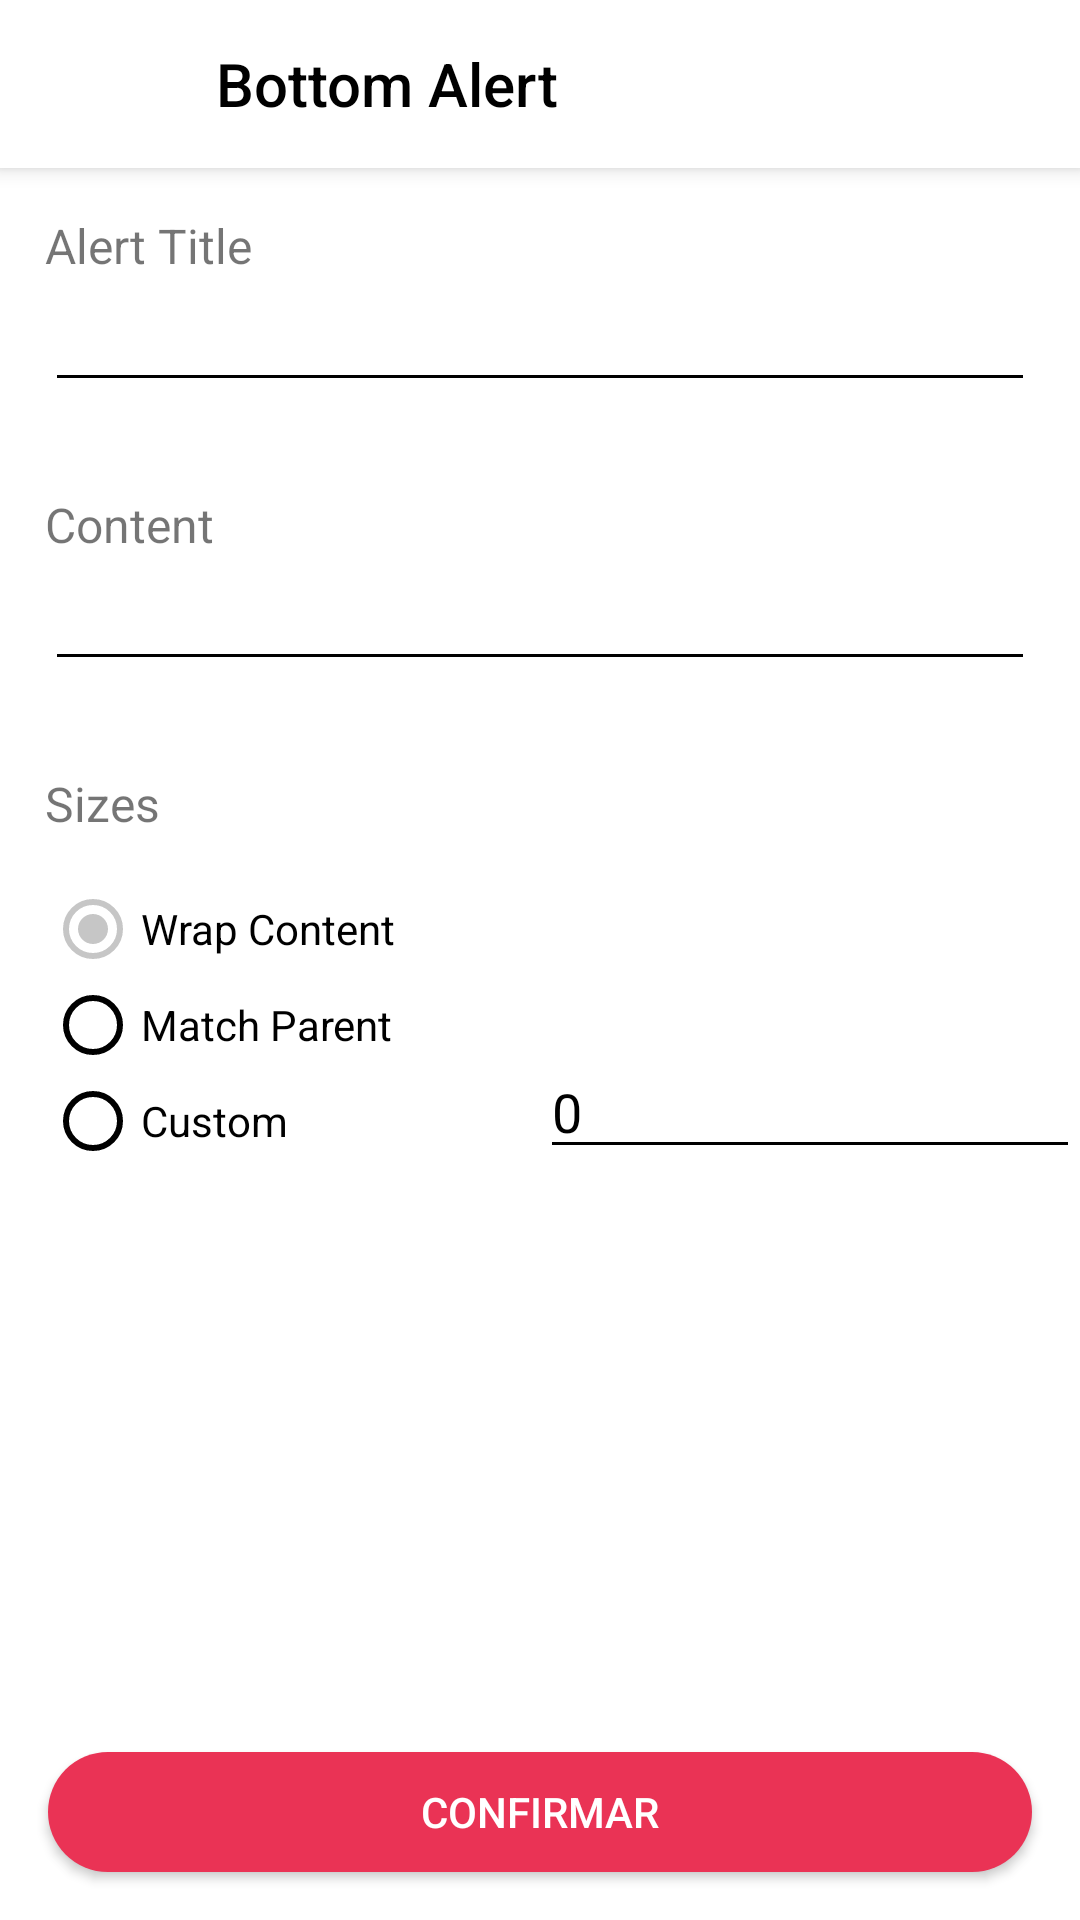

Android layout source for this screen:
<!-- AndroidManifest.xml: application theme AppTheme -->
<!-- res/layout/activity_bottom_alert.xml -->
<?xml version="1.0" encoding="utf-8"?>
<LinearLayout xmlns:android="http://schemas.android.com/apk/res/android"
    xmlns:app="http://schemas.android.com/apk/res-auto"
    xmlns:tools="http://schemas.android.com/tools"
    android:layout_width="match_parent"
    android:layout_height="match_parent"
    android:orientation="vertical"
    tools:context="br.com.luan.myskeletonv2.view.ui.BottomAlert.BottomAlertActivity">

    <android.support.v7.widget.Toolbar
        android:id="@+id/toolbar"
        app:title="Bottom Alert"
        app:navigationIcon="@drawable/ic_arrow_back"
        android:layout_width="match_parent"
        android:layout_height="?attr/actionBarSize"
        android:background="#fff"
        android:elevation="4dp"
        style="@style/AppTheme.Toolbar"
        app:titleTextColor="@android:color/black"
        app:popupTheme="@style/AppTheme.PopupOverlay" />

    <ScrollView
        android:layout_width="match_parent"
        android:layout_height="match_parent"
        android:fillViewport="true">
            <LinearLayout
                android:layout_width="match_parent"
                android:layout_height="match_parent"
                android:orientation="vertical">
                <LinearLayout
                    android:layout_width="match_parent"
                    android:layout_below="@+id/toolbar"
                    android:orientation="vertical"
                    android:layout_margin="15dp"
                    android:layout_height="wrap_content">

                    <TextView
                        android:layout_width="wrap_content"
                        android:layout_height="wrap_content"
                        android:textSize="16sp"
                        android:text="Alert Title"/>

                    <EditText
                        android:layout_width="match_parent"
                        android:layout_height="wrap_content"
                        android:textColor="#000"
                        android:singleLine="true"
                        android:id="@+id/alertTitle"/>

                </LinearLayout>

                    <LinearLayout
                        android:layout_width="match_parent"
                        android:layout_below="@+id/toolbar"
                        android:orientation="vertical"
                        android:layout_margin="15dp"
                        android:layout_height="wrap_content">

                        <TextView
                            android:layout_width="wrap_content"
                            android:layout_height="wrap_content"
                            android:textSize="16sp"
                            android:text="Content"/>

                        <EditText
                            android:layout_width="match_parent"
                            android:layout_height="wrap_content"
                            android:textColor="#000"
                            android:imeOptions="actionDone"
                            android:singleLine="true"
                            android:id="@+id/content"/>

                    </LinearLayout>

                    <TextView
                        android:layout_width="wrap_content"
                        android:layout_height="wrap_content"
                        android:textSize="16sp"
                        android:layout_margin="15dp"
                        android:text="Sizes"/>

                    <LinearLayout
                        android:layout_width="match_parent"
                        android:layout_height="wrap_content"
                        android:orientation="horizontal"
                        android:weightSum="10">

                        <LinearLayout
                            android:layout_width="match_parent"
                            android:layout_height="match_parent"
                            android:layout_weight="5">

                            <RadioGroup
                                android:layout_width="match_parent"
                                android:layout_marginLeft="15dp"
                                android:layout_height="wrap_content">

                                <RadioButton
                                    android:layout_width="match_parent"
                                    android:layout_height="wrap_content"
                                    android:id="@+id/wrap"
                                    android:checked="true"
                                    android:text="Wrap Content"/>

                                <RadioButton
                                    android:layout_width="match_parent"
                                    android:layout_height="wrap_content"
                                    android:id="@+id/match"
                                    android:text="Match Parent"/>

                                <RadioButton
                                    android:layout_width="match_parent"
                                    android:layout_height="wrap_content"
                                    android:id="@+id/custom"
                                    android:text="Custom"/>

                            </RadioGroup>

                        </LinearLayout>

                        <LinearLayout
                            android:layout_width="match_parent"
                            android:layout_height="match_parent"
                            android:layout_weight="5">


                            <EditText
                                android:id="@+id/customSize"
                                android:layout_gravity="bottom"
                                android:layout_width="match_parent"
                                android:layout_height="wrap_content"
                                android:inputType="number"
                                android:singleLine="true"
                                android:enabled="false"
                                android:text="0"
                                android:textColor="#000" />

                        </LinearLayout>

                    </LinearLayout>


                    <RelativeLayout
                        android:layout_width="match_parent"
                        android:layout_height="match_parent"
                        >

                        <Button
                            android:id="@+id/positive"
                            android:layout_width="120dp"
                            android:layout_height="40dp"
                            android:layout_margin="16dp"
                            android:background="@drawable/button_rounded"
                            android:elevation="4dp"
                            android:text="Confirmar"
                            android:textColor="#fff"
                            android:layout_alignParentBottom="true"
                            android:layout_alignParentEnd="true"
                            android:layout_alignParentStart="true" />

                    </RelativeLayout>

                </LinearLayout>
    </ScrollView>
</LinearLayout>
<!-- resources referenced by this layout -->
<resources>
  <!-- drawable button_rounded (drawable) -->
  <?xml version="1.0" encoding="utf-8"?>
  <selector xmlns:android="http://schemas.android.com/apk/res/android">
      <item android:state_pressed="false">
          <shape android:shape="rectangle">
              <corners android:radius="100dp"/>
              <solid android:color="#ea3355"/>
              <stroke android:color="#8f9097" android:width="0dp"/>
          </shape>
      </item>
      <item android:state_pressed="true">
          <shape android:shape="rectangle">
              <corners android:radius="100dp"/>
              <solid android:color="#80ea3355"/>
              <stroke android:color="#8f9097" android:width="2dp"/>
          </shape>
      </item>
  </selector>
  <!-- drawable ic_arrow_back (drawable) -->
  <vector xmlns:android="http://schemas.android.com/apk/res/android"
          android:width="16dp"
          android:height="16dp"
          android:viewportWidth="16.0"
          android:viewportHeight="16.0">
      <path
          android:pathData="M16,7H3.8l5.6,-5.6L8,0 0,8l8,8 1.4,-1.4L3.8,9H16z"
          android:fillColor="#FFF"/>
  </vector>
  <style name="AppTheme.PopupOverlay" parent="ThemeOverlay.AppCompat.Light" />
  <style name="AppTheme.Toolbar">
          <item name="colorPrimary">@color/myblack</item>
          <item name="colorPrimaryDark">@color/myblack</item>
          <item name="colorAccent">@color/myblack</item>
          <item name="actionMenuTextColor">@color/myblack</item>
      </style>
  <style name="AppTheme" parent="Theme.AppCompat.Light.NoActionBar">
          
          <item name="colorPrimary">@color/colorPrimary</item>
          <item name="colorPrimaryDark">@color/colorPrimaryDark</item>
          <item name="colorAccent">@color/colorAccent</item>
          <item name="android:textColorPrimary">@color/myblack</item>
          <item name="android:textColorSecondary">@color/myblack</item>
          <item name="colorControlActivated">#c6c6c6</item>
          <item name="android:windowBackground">@android:color/white</item>
  
      </style>
  <color name="myblack">#000000</color>
  <color name="colorPrimary">#3e3e3e</color>
  <color name="colorPrimaryDark">#a8a8a8</color>
  <color name="colorAccent">#c2c2c2</color>
</resources>
